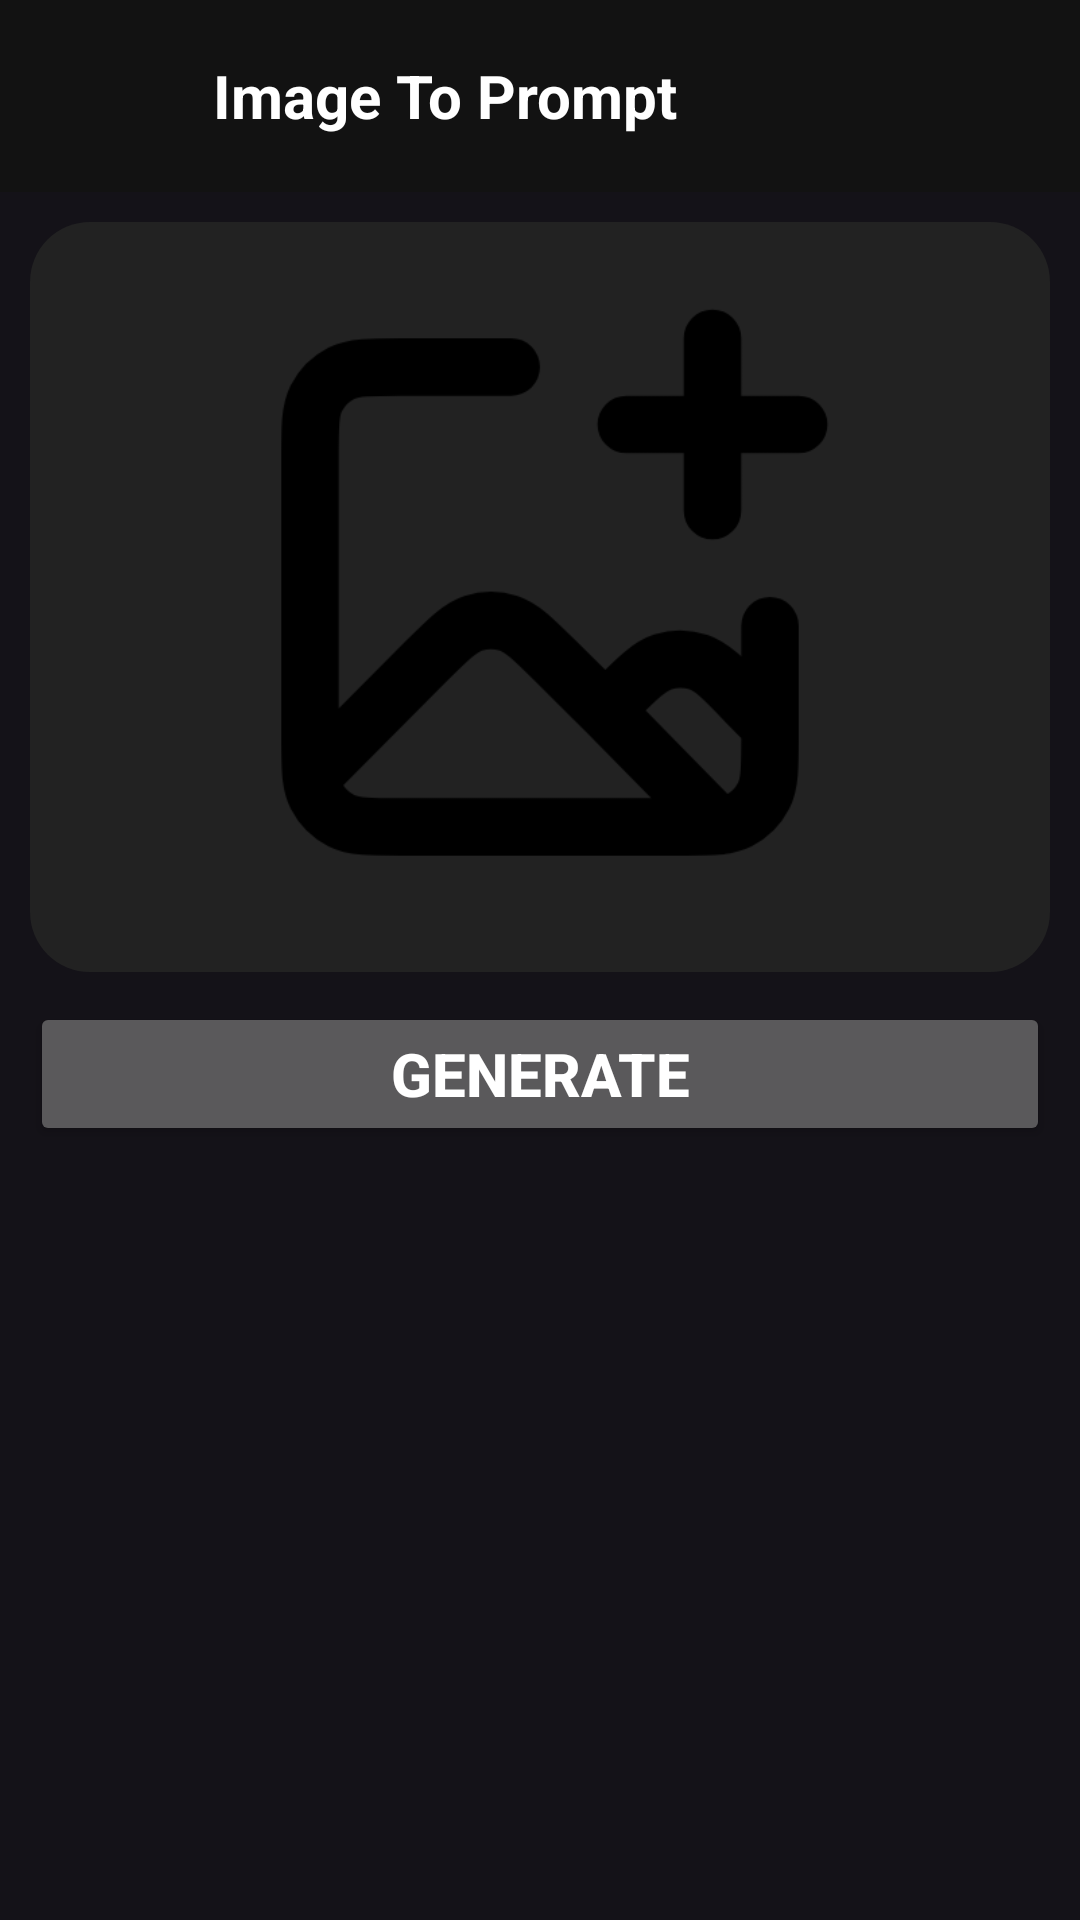

Produce the Android XML layout that renders to this screen, including the resource entries it uses.
<!-- AndroidManifest.xml: application theme Theme.PromptAi -->
<!-- res/layout/activity_image_to_prompt.xml -->
<?xml version="1.0" encoding="utf-8"?>
<RelativeLayout xmlns:android="http://schemas.android.com/apk/res/android"
    xmlns:app="http://schemas.android.com/apk/res-auto"
    xmlns:tools="http://schemas.android.com/tools"
    android:id="@+id/main"
    android:layout_width="match_parent"
    android:layout_height="match_parent"
    android:orientation="vertical"
    tools:context=".Activity.ImageToPromptActivity">

    <androidx.appcompat.widget.Toolbar
        android:id="@+id/toolbar"
        android:layout_width="match_parent"
        android:layout_height="wrap_content"
        android:background="@color/statusbar_color"
        android:minHeight="?attr/actionBarSize"
        android:theme="?attr/actionBarTheme"
        app:layout_constraintEnd_toEndOf="parent"
        app:layout_constraintTop_toTopOf="parent" >

        <LinearLayout
            android:layout_width="match_parent"
            android:layout_height="wrap_content"
            android:orientation="horizontal"
            android:gravity="center"

            >

            <ImageView
                android:id="@+id/backBtn"
                android:layout_width="50dp"
                android:layout_height="45dp"
                android:src="@drawable/arrow_back_24"

                />

            <TextView
                android:layout_width="match_parent"
                android:layout_height="wrap_content"
                android:textColor="@color/white"
                android:textStyle="bold"
                android:text="Image To Prompt"
                android:textSize="20sp"
                android:layout_marginStart="5dp"
                />
        </LinearLayout>

    </androidx.appcompat.widget.Toolbar>

    <androidx.core.widget.NestedScrollView
        android:layout_width="match_parent"
        android:layout_height="wrap_content"
        android:fillViewport="true"
        android:layout_above="@id/banner_container"
        android:layout_below="@id/toolbar">

        <LinearLayout
            android:layout_width="match_parent"
            android:layout_height="wrap_content"
            android:orientation="vertical"
            android:layout_marginStart="10dp"
            android:layout_marginEnd="10dp">

            <ImageView
                android:id="@+id/inputImage"
                android:layout_width="match_parent"
                android:layout_height="250dp"
                android:scaleType="centerInside"
                android:padding="10dp"
                android:layout_marginTop="10dp"
                android:background="@drawable/generator_bg"
                android:src="@drawable/add_image_ic"
                />

            <Button
                android:id="@+id/generateBtn"
                android:layout_width="match_parent"
                android:layout_height="wrap_content"
                android:layout_marginTop="10dp"
                android:textSize="20sp"
                android:textColor="@color/white"
                android:textStyle="bold"
                android:text="Generate" />

            <ProgressBar
                android:id="@+id/progressBar"
                android:layout_width="match_parent"
                android:layout_height="wrap_content"
                android:layout_marginTop="100dp"
                android:visibility="gone"
                />

            <LinearLayout
                android:id="@+id/resultLay"
                android:layout_width="match_parent"
                android:layout_height="wrap_content"
                android:orientation="vertical"
                android:visibility="gone"
                android:gravity="center"
                android:layout_marginTop="10dp"
                >

                <EditText
                    android:id="@+id/ansTxt"
                    android:layout_width="match_parent"
                    android:layout_height="wrap_content"
                    android:inputType="textMultiLine"
                    android:padding="10dp"
                    android:gravity="start"
                    android:textColor="@color/white"
                    android:background="@drawable/edit_txt_bg"
                    android:hint="Entre Title..."
                    android:textColorHint="#7C7B7B"/>

                <Button
                    android:id="@+id/copyPromptBtn"
                    android:layout_width="220dp"
                    android:layout_height="wrap_content"
                    android:textSize="15sp"
                    android:elevation="10dp"
                    android:layout_marginStart="10dp"
                    android:layout_marginEnd="10dp"
                    android:layout_marginTop="10dp"
                    android:layout_marginBottom="5dp"
                    android:textStyle="normal"
                    android:textColor="@color/white"
                    android:text="Copy Prompt"
                    android:drawableRight="@drawable/copy_ic"

                    />

            </LinearLayout>


        </LinearLayout>
    </androidx.core.widget.NestedScrollView>


    <LinearLayout
        android:id="@+id/banner_container"
        android:layout_width="match_parent"
        android:layout_height="wrap_content"
        android:layout_alignParentBottom="true"
        android:orientation="vertical"
        android:padding="5dp"

        />


</RelativeLayout>
<!-- resources referenced by this layout -->
<resources>
  <color name="statusbar_color">#121212</color>
  <color name="white">#FFFFFFFF</color>
  <!-- drawable add_image_ic: png bitmap (drawable, 17463 bytes) -->
  <!-- drawable edit_txt_bg (drawable) -->
  <?xml version="1.0" encoding="utf-8"?>
  <shape android:shape="rectangle" xmlns:android="http://schemas.android.com/apk/res/android">
  
      <solid android:color="@color/primary_light"/>
      <corners android:radius="10dp"/>
  </shape>
  <!-- drawable generator_bg (drawable) -->
  <?xml version="1.0" encoding="utf-8"?>
  <shape android:shape="rectangle" xmlns:android="http://schemas.android.com/apk/res/android">
  
      <solid android:color="@color/primary_light"/>
      <corners android:radius="20dp"/>
  </shape>
  <style name="Theme.PromptAi" parent="Base.Theme.PromptAi" />
  <color name="primary_light">#222222</color>
  <style name="Base.Theme.PromptAi" parent="Theme.Material3.Dark.NoActionBar">
          
          <item name="colorPrimary">@color/primary</item>
  
  
  
      </style>
  <color name="primary">#9860e4</color>
</resources>
